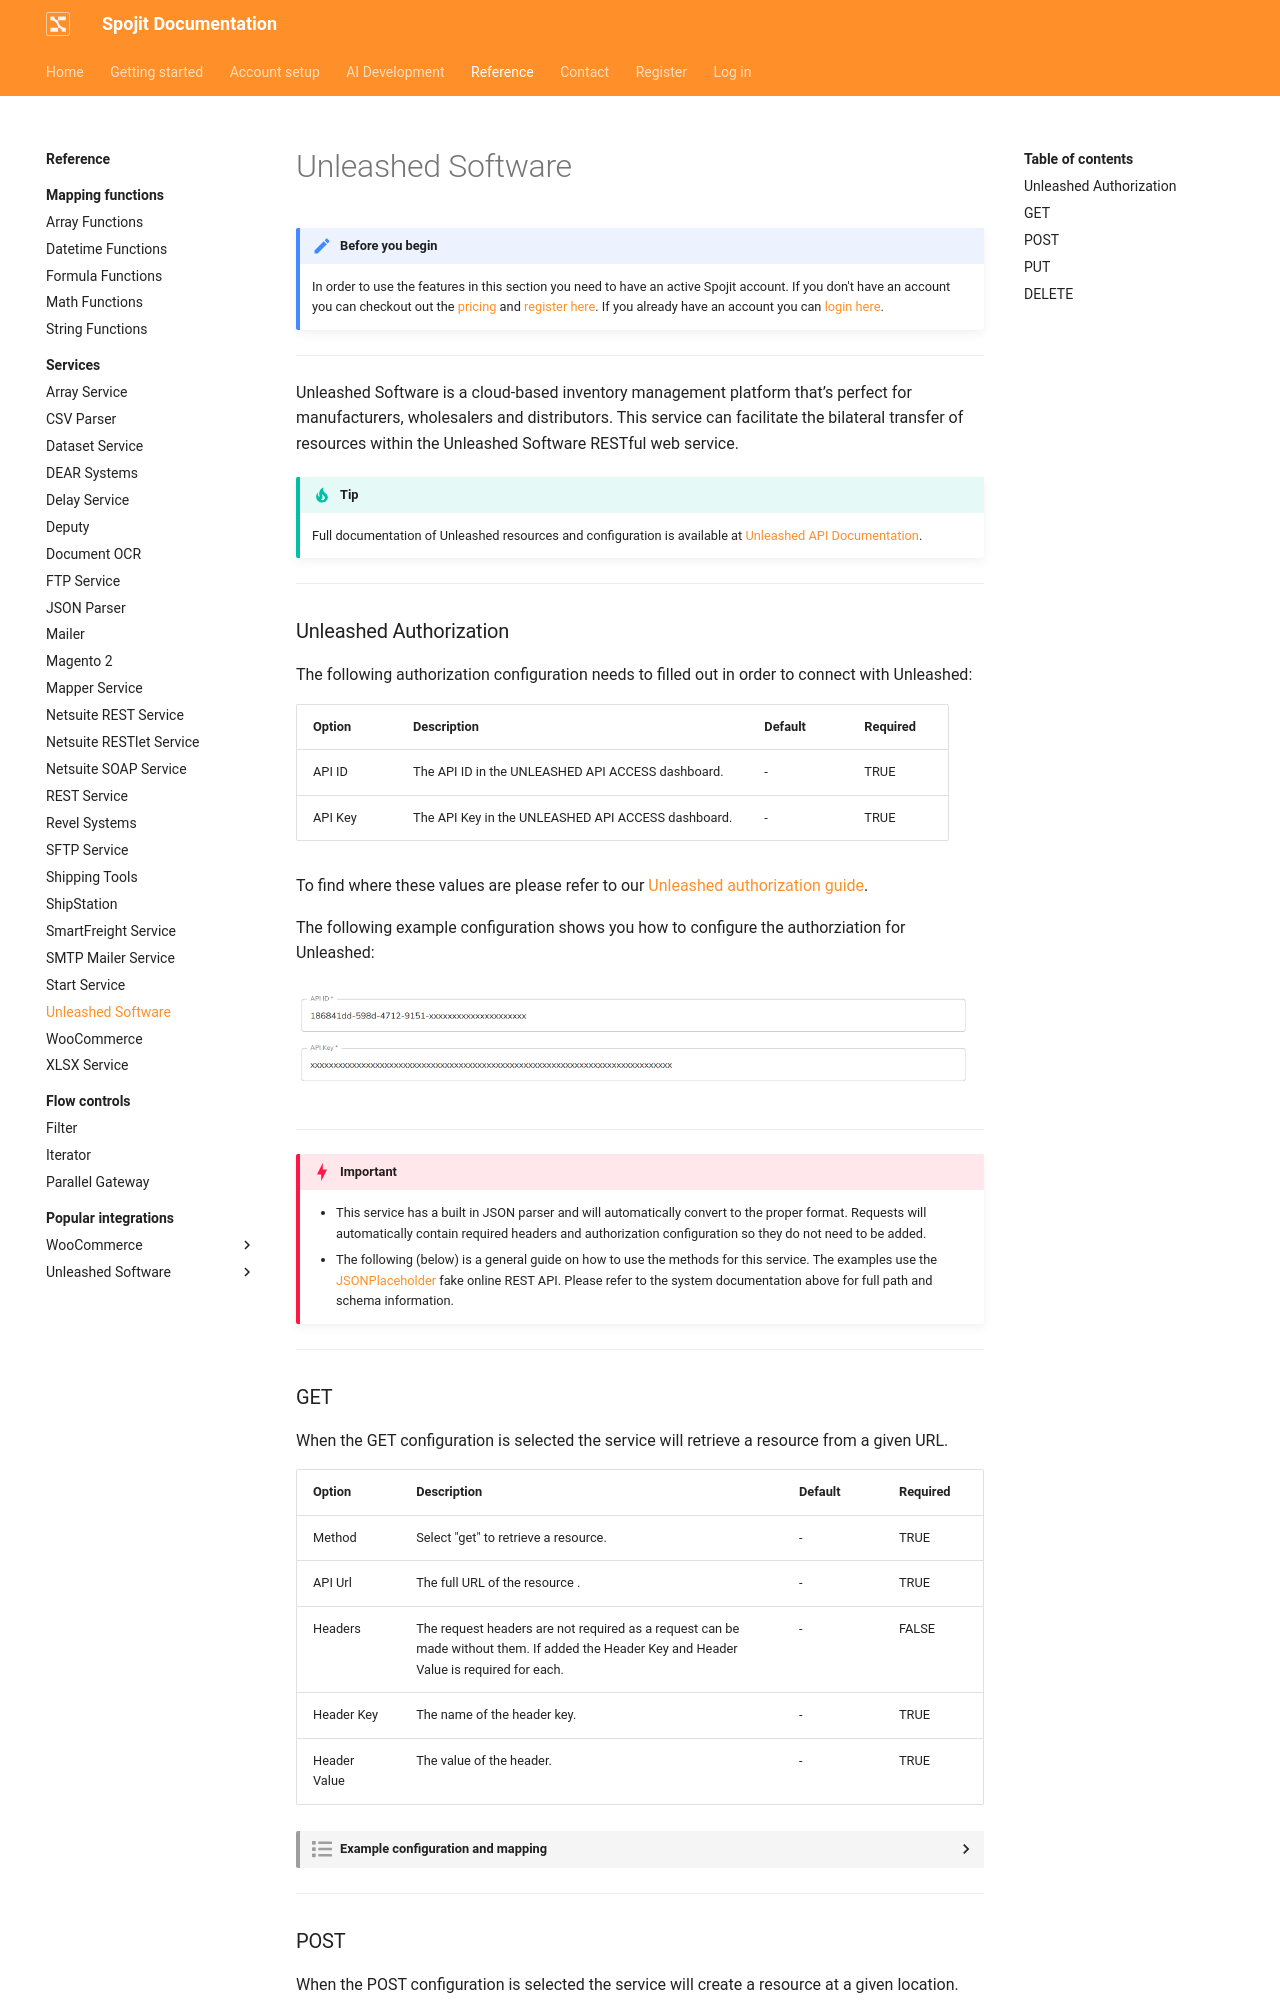

repository: spojit-flow/spojit-docs · page: reference/services/unleashed-service/index.html · generator: mkdocs

---
description: Integrate Unleashed.  Create and modify an Unleashed integration with the bilateral transfer of resources within the Unleashed RESTful web service. This Unleashed Software service can be added to your workflow and connect and share data with other services.
---
---
